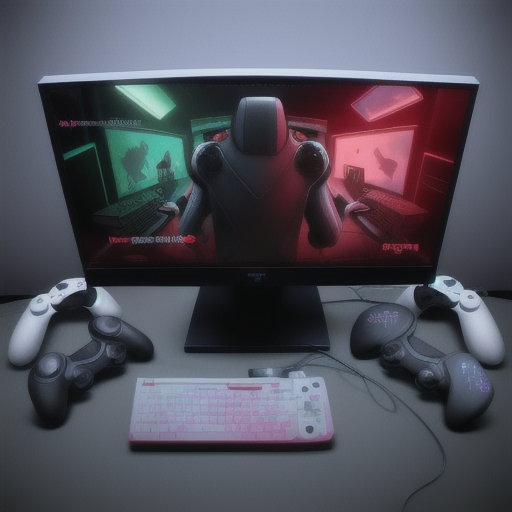
Generation parameters embedded in this image by AUTOMATIC1111 Stable Diffusion web UI or a fork of it (Forge, ...) (PNG 'parameters' text chunk):
gamer, pc, game console, gamerbro
Steps: 20, Sampler: Euler a, CFG scale: 7, Seed: 522596040, Size: 512x512, Model hash: 4fafa71c2a, Model: cardosAnimated_v20